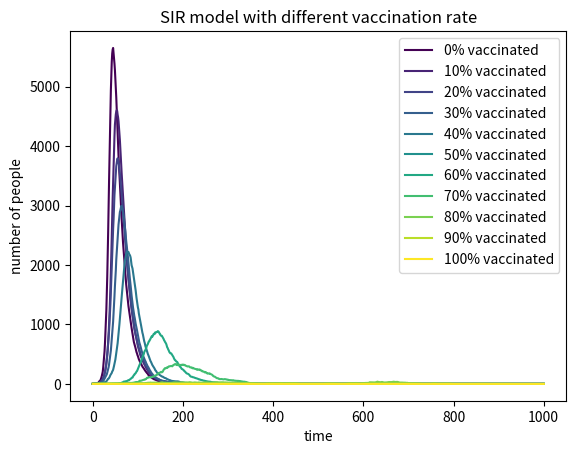

The matplotlib source for this figure:
import numpy as np
import matplotlib.pyplot as plt
from matplotlib import cm
N=10000
vaccine_percentage=[0,0.1,0.2,0.3,0.4,0.5,0.6,0.7,0.8,0.9,1]
for k in vaccine_percentage:
    vaccine=int(N*k)
    infected=1
    if N-infected-vaccine>0:
        susceptible=N-infected-vaccine
    else:
        susceptible=0
    
    recovered=0
    beta=0.3
    gama=0.05
    S=[susceptible]
    I=[infected]
    R=[recovered]
    
    for i in range (1000):
        infected_probability=beta*I[-1]/N
        updated_infected=np.random.choice(range(2),S[-1],p=[1-infected_probability,infected_probability]).sum()
        updated_recovery=np.random.choice(range(2),I[-1],p=[1-gama,gama]).sum()
        
        actual_susceptible=S[-1]-updated_infected
        actual_infected=I[-1]+updated_infected-updated_recovery
        actual_recovered=R[-1]+updated_recovery
        S.append(actual_susceptible)
        I.append(actual_infected)
        R.append(actual_recovered)
    color_value = int(255*k)
    plt.plot(I, label=f'{int(k*100)}% vaccinated', color=cm.viridis(color_value))
        
    
plt.xlabel('time')
plt.ylabel('number of people')
plt.title('SIR model with different vaccination rate')
plt.legend()
plt.show()